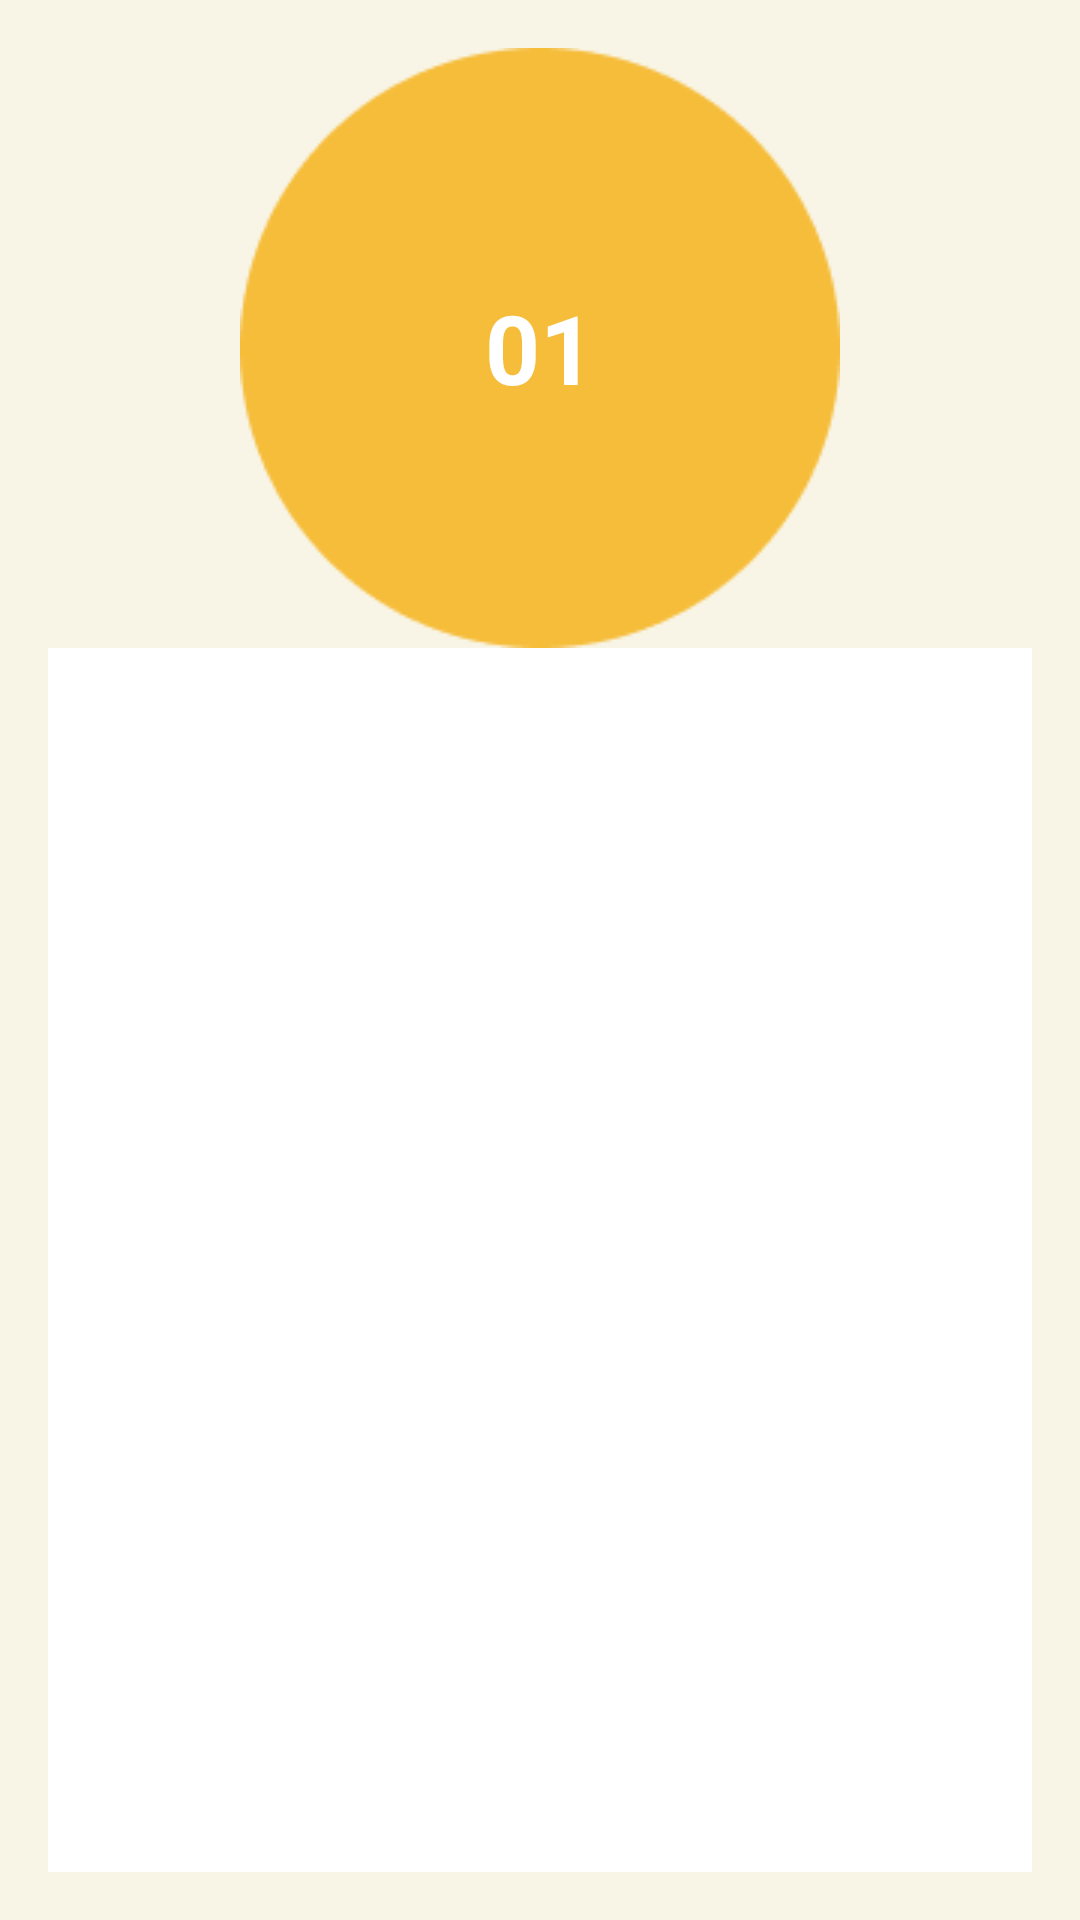

Write the Android layout XML for this screen, with the resource values it uses.
<!-- AndroidManifest.xml: application theme Theme.VocabMate -->
<!-- res/layout/thongke.xml -->
<?xml version="1.0" encoding="utf-8"?>
<LinearLayout
    xmlns:android="http://schemas.android.com/apk/res/android"
    android:orientation="vertical"
    android:layout_width="match_parent"
    android:layout_height="match_parent">
    
    <LinearLayout
        android:layout_width="match_parent"
        android:layout_height="match_parent"
        android:orientation="vertical"
        android:padding="16dp"
        android:background="#F8F5E6">

        
        <LinearLayout
            android:id="@+id/circle"
            android:layout_width="200dp"
            android:layout_height="200dp"
            android:layout_gravity="center"
            android:background="@drawable/circle_yellow"
            android:gravity="center"
            android:orientation="vertical">

            
            <TextView
                android:id="@+id/totalLearnedWordsTextView"
                android:layout_width="wrap_content"
                android:layout_height="wrap_content"
                android:gravity="center"
                android:text="01"
                android:textColor="#FFFFFF"
                android:textSize="32sp"
                android:textStyle="bold" />

        </LinearLayout>

        
        
        
        
        
        
        
        

        
        <ListView
            android:id="@+id/topicsLayout"
            android:layout_width="match_parent"
            android:layout_height="0dp"
            android:layout_weight="1"
            android:background="#FFFFFF"
            android:divider="#CCCCCC"
            android:dividerHeight="1dp"
            android:padding="8dp" />
    </LinearLayout>

</LinearLayout>
<!-- resources referenced by this layout -->
<resources>
  <!-- drawable circle_yellow: png bitmap (drawable, 3382 bytes) -->
  <style name="Theme.VocabMate" parent="android:Theme.Material.Light.NoActionBar" />
</resources>
